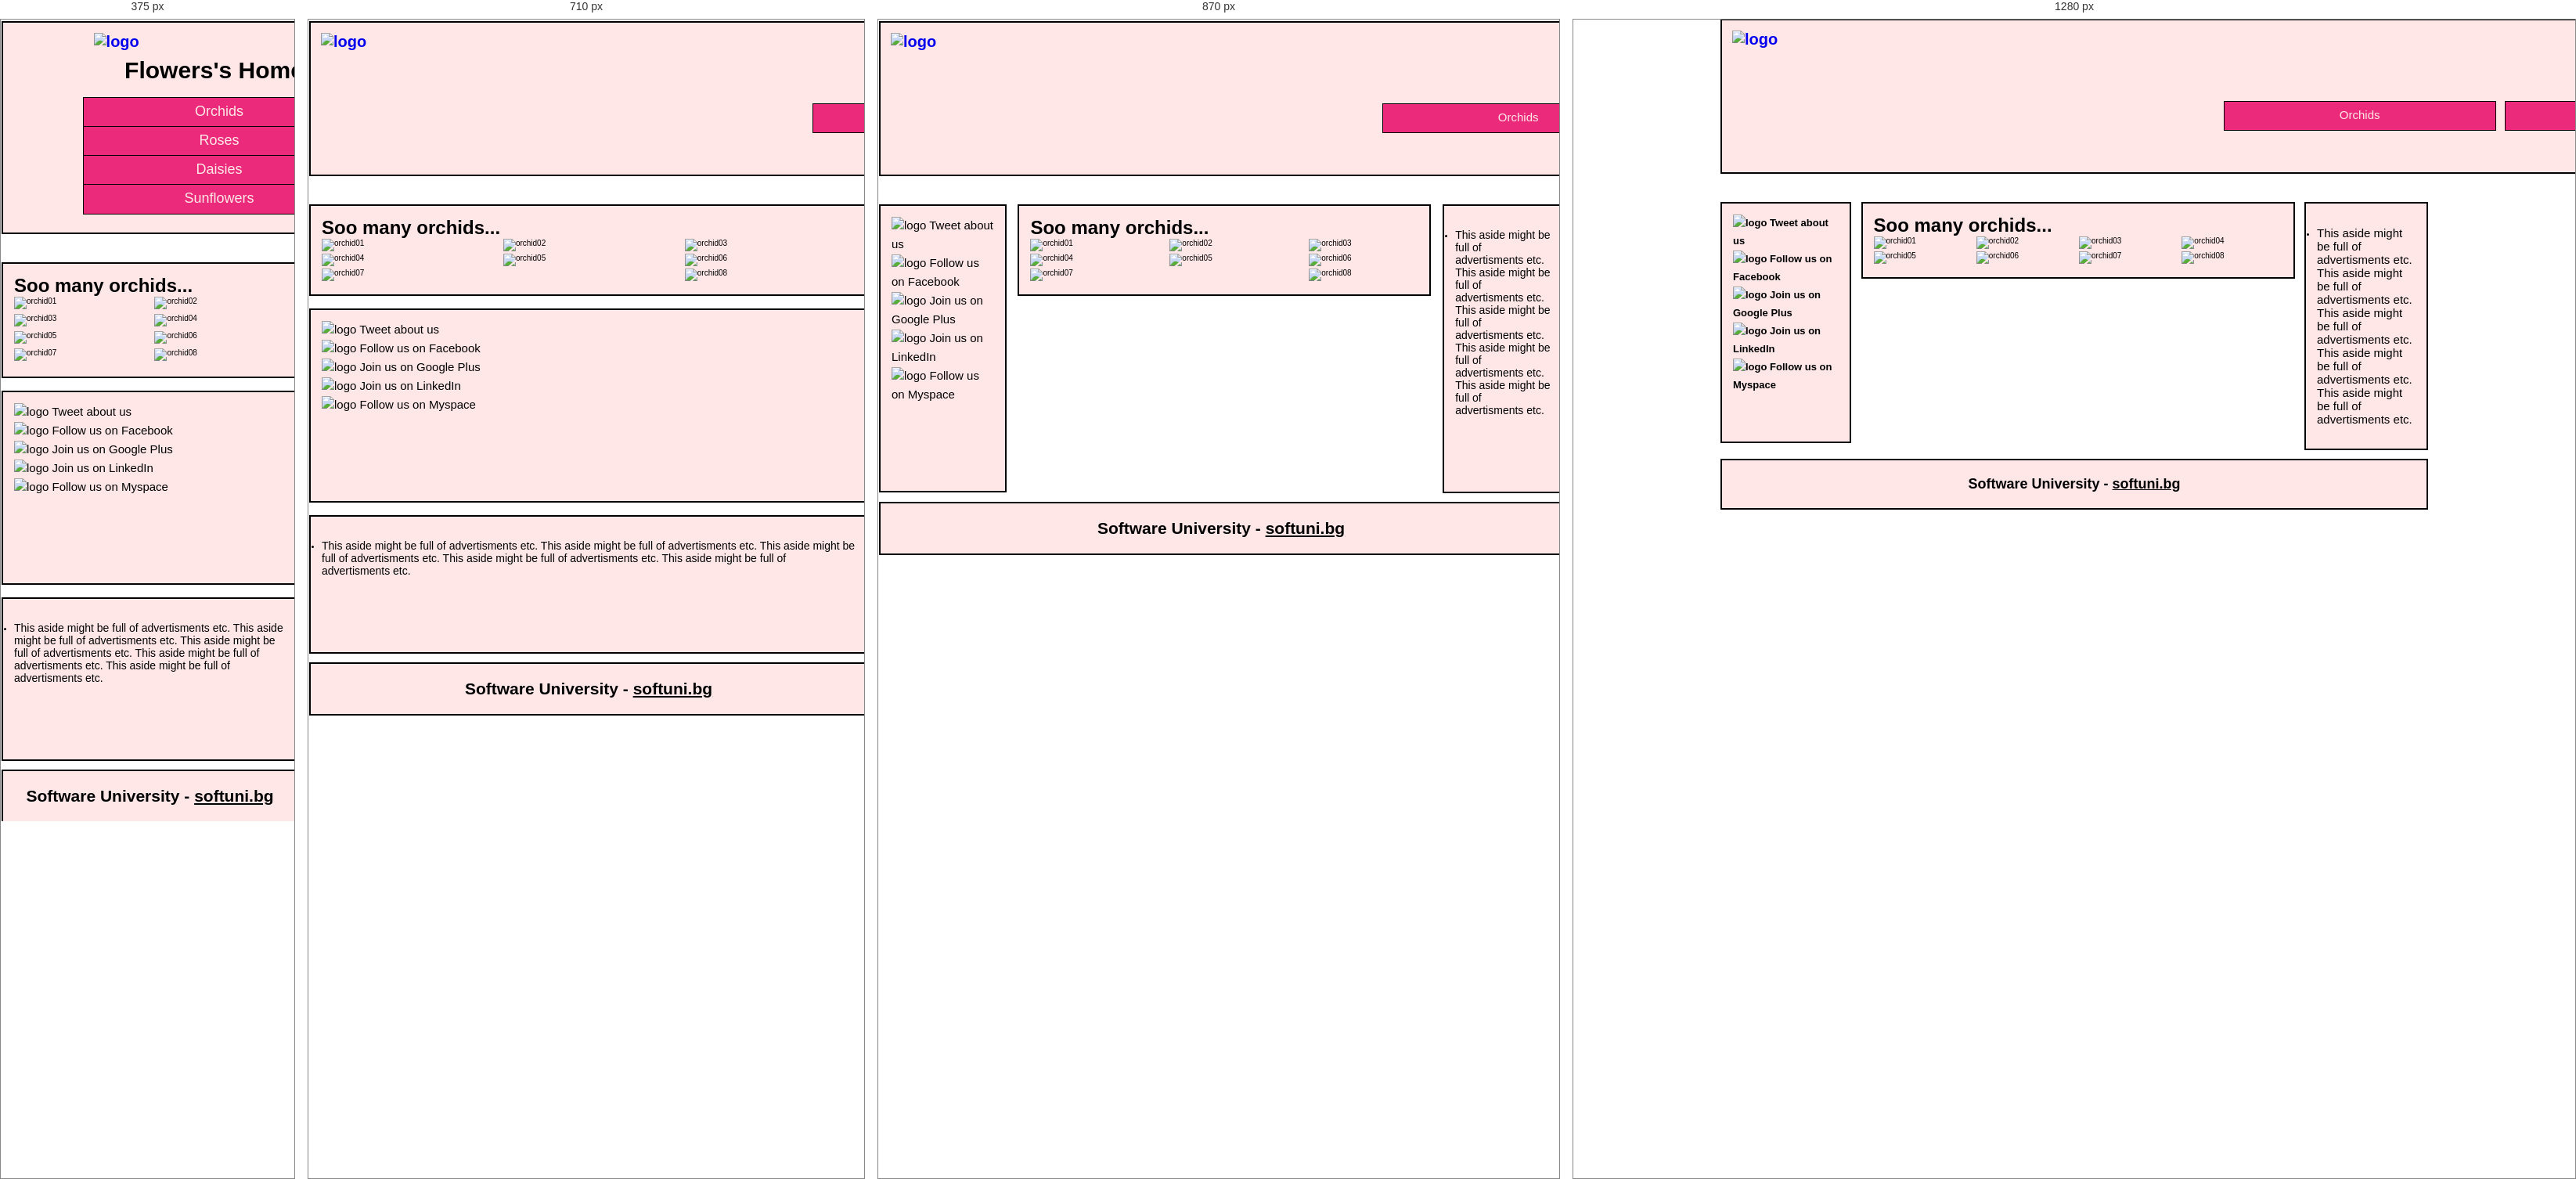
Rendered at 375 px, 710 px, 870 px and 1280 px, left to right.

<!-- file: 02-Flowers-Home.html -->
<!DOCTYPE html>

<html>

<head>
    <title>Flowers Home</title>
    <link href="styles/flowers-home.css" rel="stylesheet" />
</head>

<body>
    <div id="wrapper">
        <header>
            <h1>
                <a href="#">
                    <img src="images/flower-logo.png" alt="logo"/>
                    <span>Flowers's Home</span>
                </a>
            </h1>
            <nav>
                <ul>
                    <li>
                        <a href="#">Orchids</a>
                    </li>
                    <li>
                        <a href="#">Roses</a>
                    </li>
                    <li>
                        <a href="#">Daisies</a>
                    </li>
                    <li>
                        <a href="#">Sunflowers</a>
                    </li>
                </ul>
            </nav>
        </header>
        <aside class="left">
                <ul>
                    <li>
                        <a href="#">
                            <img src="images/social_twitter_box.png" alt="logo"/>
                            <span>Tweet about us</span>
                        </a>
                    </li>
                    <li>
                        <a href="#">
                            <img src="images/social_facebook.png" alt="logo" />
                            <span>Follow us on Facebook</span>
                        </a>
                    </li>
                    <li>
                        <a href="#">
                            <img src="images/social_google.png" alt="logo" />
                            <span>Join us on Google Plus</span>
                        </a>
                    </li>
                    <li>
                        <a href="#">
                            <img src="images/social_linkedin.png" alt="logo" />
                            <span>Join us on LinkedIn</span>
                        </a>
                    </li>
                    <li>
                        <a href="#">
                            <img src="images/social_myspace.png" alt="logo" />
                            <span>Follow us on Myspace</span>
                        </a>
                    </li>
                </ul>
            </aside>
        <aside class="right">
            <ul>
                <li>
                    <p>This aside might be full of advertisments etc. This aside might be full of advertisments etc. This aside might be full of advertisments etc. This aside might be full of advertisments etc. This aside might be full of advertisments etc. </p>
                </li>
            </ul>
        </aside>
        <section>
            <article>
                <header>
                    <h1>Soo many orchids...</h1>
                </header>
                <div>
                    <img src="images/orchid01.jpg" alt="orchid01">
                    <img src="images/orchid02.jpg" alt="orchid02">
                    <img src="images/orchid03.jpg" alt="orchid03">
                    <img src="images/orchid04.jpg" alt="orchid04">
                    <img src="images/orchid05.jpg" alt="orchid05">
                    <img src="images/orchid06.jpg" alt="orchid06">
                    <img src="images/orchid07.jpg" alt="orchid07">
                    <img src="images/orchid08.jpg" alt="orchid08">
                </div>
            </article>
        </section>
        <footer>
            <h2>
                Software University - <a href="http://softuni.bg" target="_blank">softuni.bg</a>
            </h2>
        </footer>
    </div>
</body>

</html>


/* @media block from styles/flowers-home.css */
@media screen and (max-width: 960px) {
	#wrapper {
		width: 100%;
		padding: 0.3rem;
	}
		#wrapper section {
			flex-basis: 57%;
			text-align: left;
			order: 2;
		}
			#wrapper section article div {
				align-content: center;
				align-items: flex-start;
				justify-content: space-between;
			}
				#wrapper section article div img {
				width: 14rem;
				margin-bottom: 0.3rem;
			}
		#wrapper .left {
			padding-bottom: 11rem;
		}	
			#wrapper .left > ul > li {
				line-height: 2.2rem;
			}
				#wrapper .left > ul > li > a {			
					font-size: 1.5rem;
					font-weight: 400;
				}			
		#wrapper .right ul li p {
			font-size: 1.4rem;
			margin-top: 1.5rem;
			margin-bottom: 8.2rem;
		}
		#wrapper footer {
			font-size: 1.4rem;
		}
}

/* @media block from styles/flowers-home.css */
@media screen and (max-width: 780px) {
	#wrapper section {
		flex-basis: 100%;
		order: 1;
		margin-bottom: 2rem;
	}	
		#wrapper section article div img {
			width: 32%;
			margin-bottom: 0.3rem;
		}
	#wrapper .left {
        order: 2;
		flex-basis: 100%;
		margin-bottom: 2rem;
	}	
	#wrapper .right {
        order: 3;
		flex-basis: 100%;
    }
}

/* @media block from styles/flowers-home.css */
@media screen and (max-width: 640px) {
	#wrapper > header > h1 > a > img {
		flex-basis: 100%;
	}
	#wrapper > header > h1 > a > span {
		flex-basis: 100%;
		text-align: center;
		width: 100%;
		line-height: 5rem;
	}
	#wrapper > header > nav {
		padding: 0px;
		justify-content: center;
	}
		#wrapper > header > nav > ul {
			flex-flow: row wrap;
		}
				#wrapper > header > nav > ul > li > a {
					width: 100%;
					font-size: 1.8rem;
				}
	
		#wrapper > header > h1 > a > img {
			padding-left: 20%;
			padding-right: 20%;
		}
		#wrapper > header > h1 > a > span {
			text-align: center;
			font-size: 3rem;
		}
		#wrapper section article div img {
			width: 48%;
			margin-bottom: 0.6rem;
			margin-right: 0.1rem;
		}
	
}